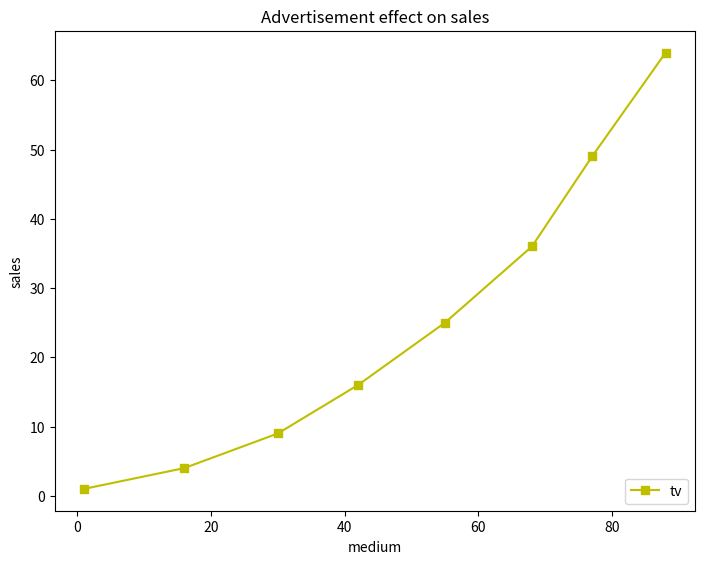
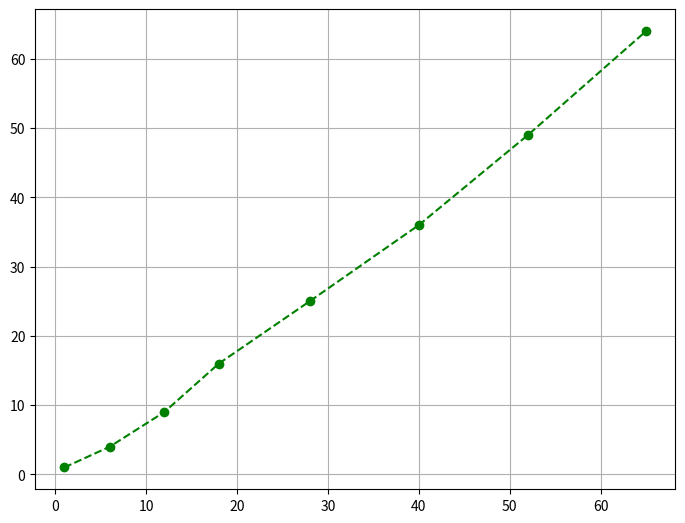

Recreate these plots in Python, in order.
import matplotlib.pyplot as plt

y = [1, 4, 9, 16, 25, 36, 49, 64]
x1 = [1, 16, 30, 42, 55, 68, 77, 88]
x2 = [1, 6, 12, 18, 28, 40, 52, 65]
fig = plt.figure()
ax = fig.add_axes([0, 0, 1, 1])
l1 = ax.plot(x1, y, 'ys-')

fig2 = plt.figure()
ax2 = fig2.add_axes([0, 0, 1, 1])
ax2.grid(True)
l2 = ax2.plot(x2, y, 'go--')
ax.legend(labels=('tv', 'Smartphone'), loc='lower right')  # legend placed at lower right
ax.set_title("Advertisement effect on sales")
ax.set_xlabel('medium')
ax.set_ylabel('sales')
plt.show()
